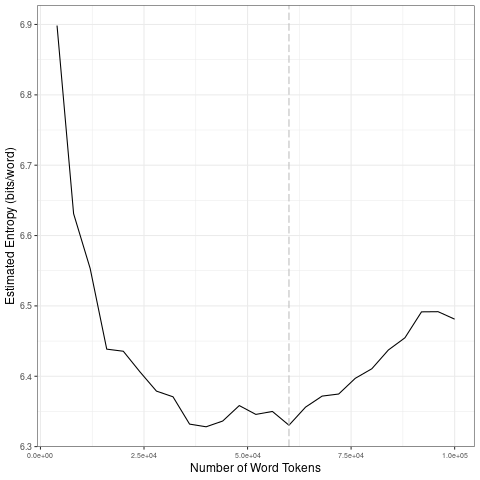

Source data for this figure (header and first rows):
file, entropy.Corpus.Size, entropy.Entropy, sd.Corpus.Size, sd.SD
data/covid-clean/2020_by_fr/2020-08-22_t…, 4000, 6.899, 20000, 0.1904
data/covid-clean/2020_by_fr/2020-08-22_t…, 8000, 6.631, 40000, 0.03305
data/covid-clean/2020_by_fr/2020-08-22_t…, 12000, 6.553, 60000, 0.01104
data/covid-clean/2020_by_fr/2020-08-22_t…, 16000, 6.439, 80000, 0.02165
data/covid-clean/2020_by_fr/2020-08-22_t…, 20000, 6.436, 1e+05, 0.02427
data/covid-clean/2020_by_fr/2020-08-22_t…, 24000, 6.406, 20000, 0.1904
data/covid-clean/2020_by_fr/2020-08-22_t…, 28000, 6.379, 40000, 0.03305
data/covid-clean/2020_by_fr/2020-08-22_t…, 32000, 6.371, 60000, 0.01104
data/covid-clean/2020_by_fr/2020-08-22_t…, 36000, 6.332, 80000, 0.02165
data/covid-clean/2020_by_fr/2020-08-22_t…, 40000, 6.328, 1e+05, 0.02427
data/covid-clean/2020_by_fr/2020-08-22_t…, 44000, 6.336, 20000, 0.1904
data/covid-clean/2020_by_fr/2020-08-22_t…, 48000, 6.358, 40000, 0.03305
data/covid-clean/2020_by_fr/2020-08-22_t…, 52000, 6.346, 60000, 0.01104
data/covid-clean/2020_by_fr/2020-08-22_t…, 56000, 6.35, 80000, 0.02165
data/covid-clean/2020_by_fr/2020-08-22_t…, 60000, 6.33, 1e+05, 0.02427
data/covid-clean/2020_by_fr/2020-08-22_t…, 64000, 6.356, 20000, 0.1904
data/covid-clean/2020_by_fr/2020-08-22_t…, 68000, 6.372, 40000, 0.03305
data/covid-clean/2020_by_fr/2020-08-22_t…, 72000, 6.375, 60000, 0.01104
data/covid-clean/2020_by_fr/2020-08-22_t…, 76000, 6.397, 80000, 0.02165
data/covid-clean/2020_by_fr/2020-08-22_t…, 80000, 6.411, 1e+05, 0.02427
data/covid-clean/2020_by_fr/2020-08-22_t…, 84000, 6.437, 20000, 0.1904
data/covid-clean/2020_by_fr/2020-08-22_t…, 88000, 6.455, 40000, 0.03305
data/covid-clean/2020_by_fr/2020-08-22_t…, 92000, 6.492, 60000, 0.01104
data/covid-clean/2020_by_fr/2020-08-22_t…, 96000, 6.492, 80000, 0.02165
data/covid-clean/2020_by_fr/2020-08-22_t…, 1e+05, 6.481, 1e+05, 0.02427
